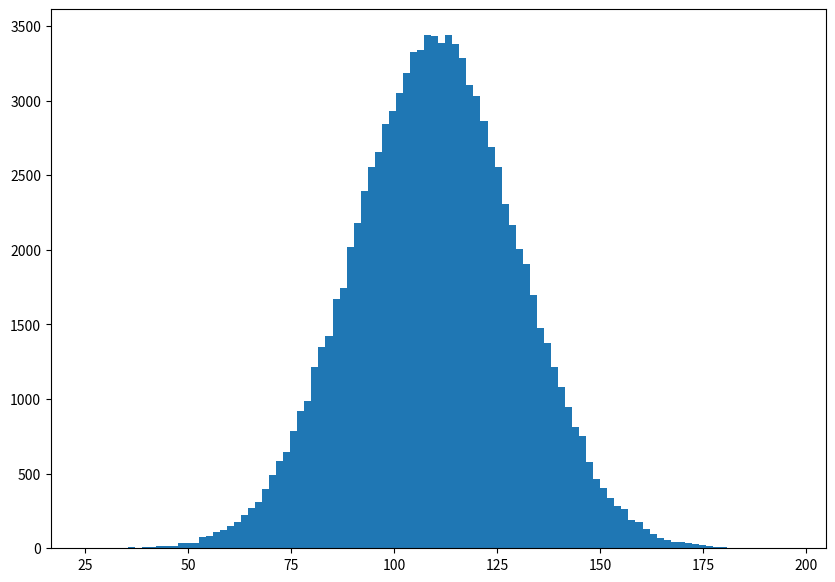

This figure's Python source: (Note: this script raises an exception after producing the figure.)
import numpy as np 
import matplotlib.pyplot as plt

# parameters of normal distribution
mu, sigma = 110, 20  # mean and standard deviation
s = np.random.normal(mu, sigma, 100000)
print("mean: ", np.mean(s))
print("standart deviation: ", np.std(s))
# visualize with histogram
plt.figure(figsize = (10, 7))
plt.hist(s, 100, normed = False)
plt.ylabel("frequency")
plt.xlabel("IQ")
plt.title("Histogram of IQ")
plt.show()